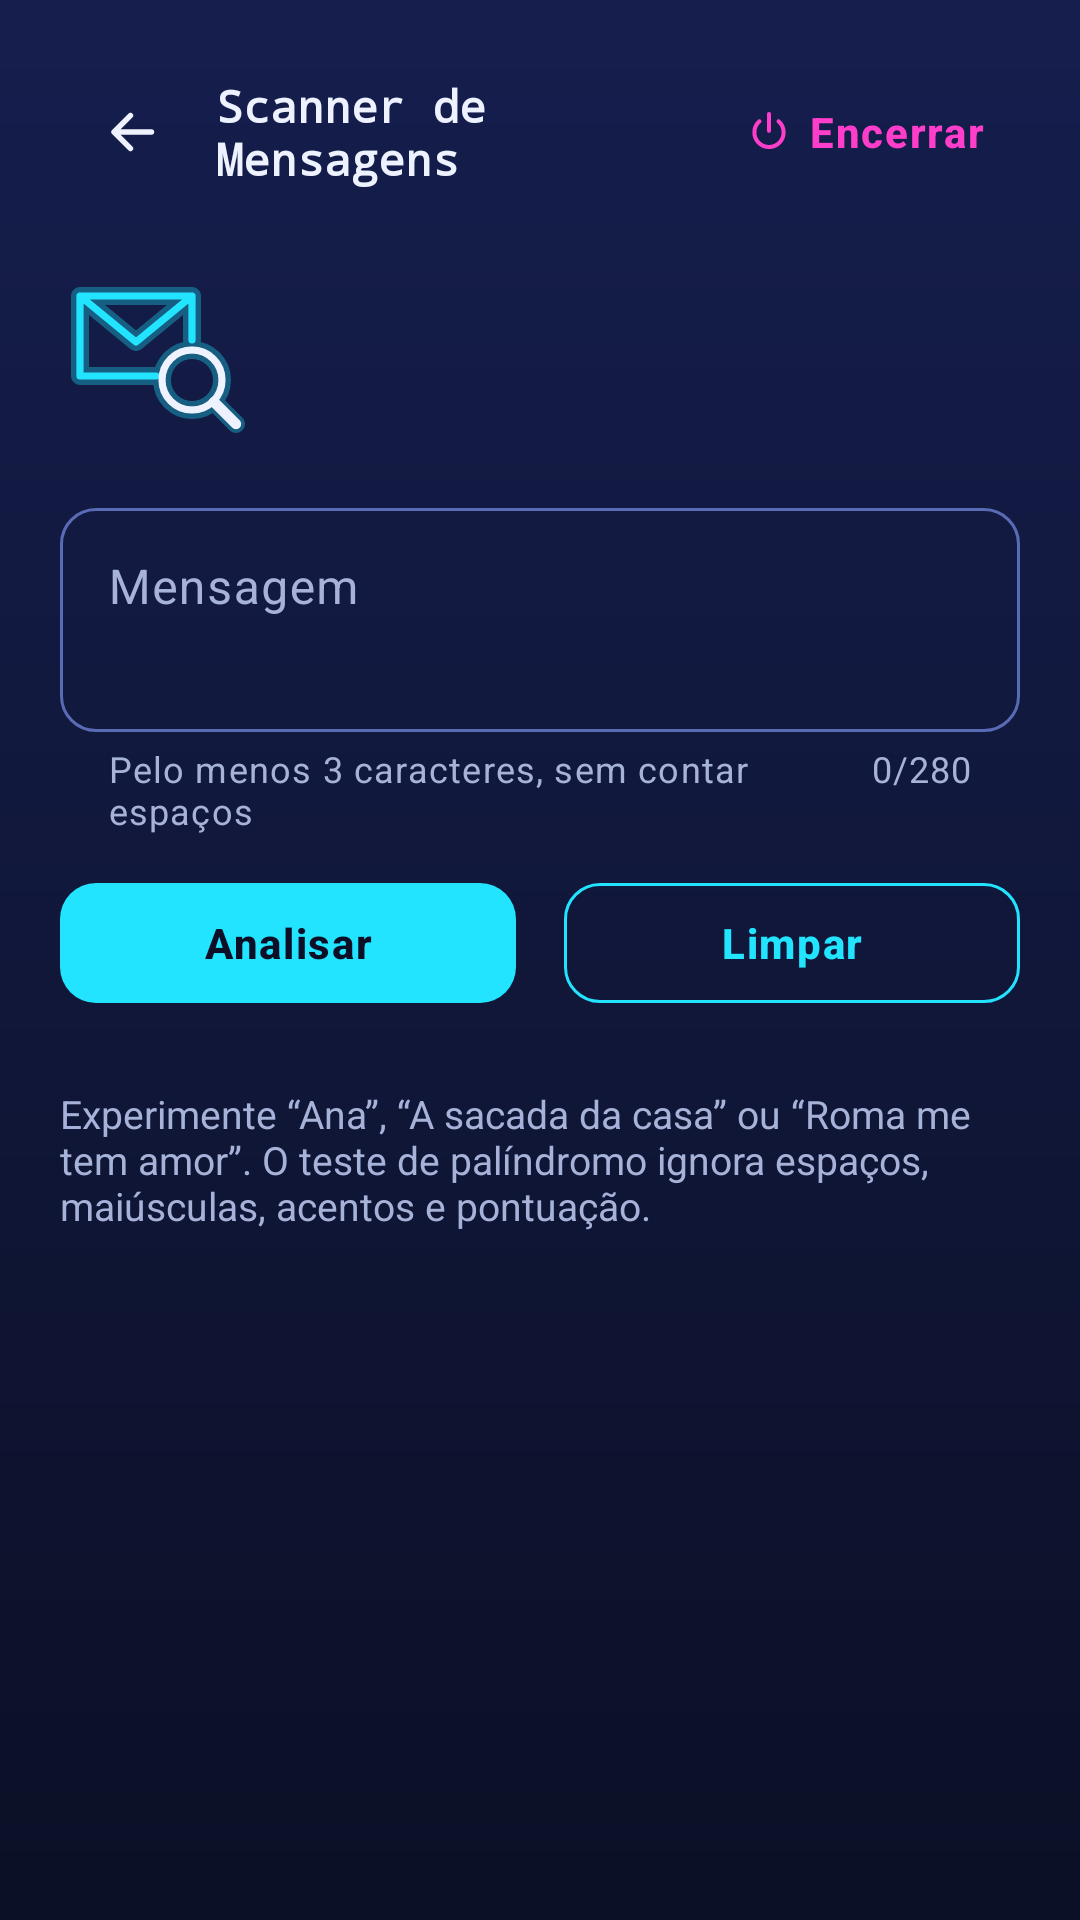

The Android layout XML behind this screen, and the referenced resources:
<!-- AndroidManifest.xml: application theme Theme.PocketArcade -->
<!-- res/layout/activity_scanner.xml -->
<?xml version="1.0" encoding="utf-8"?>
<androidx.core.widget.NestedScrollView xmlns:android="http://schemas.android.com/apk/res/android"
    xmlns:app="http://schemas.android.com/apk/res-auto"
    xmlns:tools="http://schemas.android.com/tools"
    android:id="@+id/rolagemScanner"
    android:layout_width="match_parent"
    android:layout_height="match_parent"
    android:background="@drawable/bg_tela"
    android:fillViewport="true"
    tools:context=".ScannerActivity">

    <LinearLayout
        android:layout_width="match_parent"
        android:layout_height="wrap_content"
        android:orientation="vertical"
        android:padding="@dimen/margem_tela">

        <include
            android:id="@+id/cabecalho"
            layout="@layout/cabecalho_desafio" />

        <LinearLayout
            android:layout_width="match_parent"
            android:layout_height="wrap_content"
            android:layout_marginTop="@dimen/espaco_g"
            android:gravity="center_vertical"
            android:orientation="horizontal">

            <ImageView
                android:id="@+id/imagemScanner"
                android:layout_width="@dimen/icone_painel"
                android:layout_height="@dimen/icone_painel"
                android:contentDescription="@string/cd_scanner"
                android:src="@drawable/ic_scanner" />

            <TextView
                android:id="@+id/textoSubtitulo"
                style="@style/Texto.Arcade.Corpo"
                android:layout_width="0dp"
                android:layout_height="wrap_content"
                android:layout_marginStart="@dimen/espaco_g"
                android:layout_weight="1"
                tools:text="Jogador, digite uma mensagem. O scanner mede cinco características do texto." />
        </LinearLayout>

        <com.google.android.material.textfield.TextInputLayout
            android:id="@+id/layoutMensagem"
            android:layout_width="match_parent"
            android:layout_height="wrap_content"
            android:layout_marginTop="@dimen/espaco_g"
            android:hint="@string/scanner_campo"
            app:counterEnabled="true"
            app:counterMaxLength="@integer/max_mensagem"
            app:helperText="@string/scanner_ajuda"
            app:placeholderText="@string/scanner_placeholder">

            <com.google.android.material.textfield.TextInputEditText
                android:id="@+id/campoMensagem"
                android:layout_width="match_parent"
                android:layout_height="wrap_content"
                android:gravity="top|start"
                android:importantForAutofill="no"
                android:inputType="textMultiLine|textCapSentences"
                android:maxLength="@integer/max_mensagem"
                android:minLines="2" />
        </com.google.android.material.textfield.TextInputLayout>

        <LinearLayout
            android:layout_width="match_parent"
            android:layout_height="wrap_content"
            android:layout_marginTop="@dimen/espaco_m"
            android:orientation="horizontal">

            <com.google.android.material.button.MaterialButton
                android:id="@+id/botaoAnalisar"
                android:layout_width="0dp"
                android:layout_height="wrap_content"
                android:layout_marginEnd="@dimen/espaco_p"
                android:layout_weight="1"
                android:text="@string/acao_analisar" />

            <com.google.android.material.button.MaterialButton
                android:id="@+id/botaoLimpar"
                style="@style/Widget.Arcade.BotaoContorno"
                android:layout_width="0dp"
                android:layout_height="wrap_content"
                android:layout_marginStart="@dimen/espaco_p"
                android:layout_weight="1"
                android:text="@string/acao_limpar" />
        </LinearLayout>

        
        <com.google.android.material.card.MaterialCardView
            android:id="@+id/painelResultado"
            android:layout_width="match_parent"
            android:layout_height="wrap_content"
            android:layout_marginTop="@dimen/espaco_gg"
            android:visibility="gone"
            app:cardBackgroundColor="@color/arcade_superficie_alta"
            app:strokeColor="@color/neon_ciano"
            tools:visibility="visible">

            <TableLayout
                android:layout_width="match_parent"
                android:layout_height="wrap_content"
                android:padding="@dimen/espaco_g"
                android:shrinkColumns="1"
                android:stretchColumns="1">

                <TableRow>

                    <TextView
                        style="@style/Texto.Arcade.Overline"
                        android:layout_marginEnd="@dimen/espaco_g"
                        android:text="@string/scanner_cabecalho_medida" />

                    <TextView
                        style="@style/Texto.Arcade.Overline"
                        android:text="@string/scanner_cabecalho_resultado" />
                </TableRow>

                <View
                    android:layout_height="1dp"
                    android:layout_marginTop="@dimen/espaco_p"
                    android:layout_marginBottom="@dimen/espaco_xs"
                    android:background="@color/arcade_borda" />

                <TableRow>

                    <TextView
                        style="@style/Texto.Arcade.Tabela"
                        android:layout_marginEnd="@dimen/espaco_g"
                        android:text="@string/scanner_caracteres" />

                    <TextView
                        android:id="@+id/valorCaracteres"
                        style="@style/Texto.Arcade.Tabela"
                        android:fontFamily="monospace"
                        android:textStyle="bold"
                        tools:text="3" />
                </TableRow>

                <TableRow>

                    <TextView
                        style="@style/Texto.Arcade.Tabela"
                        android:layout_marginEnd="@dimen/espaco_g"
                        android:text="@string/scanner_palavras" />

                    <TextView
                        android:id="@+id/valorPalavras"
                        style="@style/Texto.Arcade.Tabela"
                        android:fontFamily="monospace"
                        android:textStyle="bold"
                        tools:text="1" />
                </TableRow>

                <TableRow>

                    <TextView
                        style="@style/Texto.Arcade.Tabela"
                        android:layout_marginEnd="@dimen/espaco_g"
                        android:text="@string/scanner_vogais" />

                    <TextView
                        android:id="@+id/valorVogais"
                        style="@style/Texto.Arcade.Tabela"
                        android:fontFamily="monospace"
                        android:textStyle="bold"
                        tools:text="2" />
                </TableRow>

                <TableRow>

                    <TextView
                        style="@style/Texto.Arcade.Tabela"
                        android:layout_marginEnd="@dimen/espaco_g"
                        android:text="@string/scanner_invertido" />

                    <TextView
                        android:id="@+id/valorInvertido"
                        style="@style/Texto.Arcade.Tabela"
                        android:fontFamily="monospace"
                        android:textStyle="bold"
                        tools:text="anA" />
                </TableRow>

                <TableRow>

                    <TextView
                        style="@style/Texto.Arcade.Tabela"
                        android:layout_marginEnd="@dimen/espaco_g"
                        android:text="@string/scanner_palindromo" />

                    <TextView
                        android:id="@+id/valorPalindromo"
                        style="@style/Texto.Arcade.Tabela"
                        android:fontFamily="monospace"
                        android:textStyle="bold"
                        tools:text="Sim" />
                </TableRow>
            </TableLayout>
        </com.google.android.material.card.MaterialCardView>

        <TextView
            android:id="@+id/textoExemplos"
            style="@style/Texto.Arcade.Legenda"
            android:layout_width="match_parent"
            android:layout_height="wrap_content"
            android:layout_marginTop="@dimen/espaco_gg"
            android:text="@string/scanner_exemplos" />
    </LinearLayout>
</androidx.core.widget.NestedScrollView>
<!-- res/layout/cabecalho_desafio.xml (included above) -->
<?xml version="1.0" encoding="utf-8"?>
<LinearLayout xmlns:android="http://schemas.android.com/apk/res/android"
    xmlns:app="http://schemas.android.com/apk/res-auto"
    xmlns:tools="http://schemas.android.com/tools"
    android:layout_width="match_parent"
    android:layout_height="wrap_content"
    android:gravity="center_vertical"
    android:orientation="horizontal">

    <ImageButton
        android:id="@+id/botaoVoltar"
        android:layout_width="@dimen/alvo_toque"
        android:layout_height="@dimen/alvo_toque"
        android:background="?attr/selectableItemBackgroundBorderless"
        android:contentDescription="@string/cd_voltar"
        android:src="@drawable/ic_voltar" />

    <TextView
        android:id="@+id/textoTitulo"
        android:layout_width="0dp"
        android:layout_height="wrap_content"
        android:layout_marginStart="@dimen/espaco_xs"
        android:layout_weight="1"
        android:ellipsize="end"
        android:fontFamily="monospace"
        android:maxLines="2"
        android:textColor="@color/arcade_texto"
        android:textSize="@dimen/texto_corpo"
        android:textStyle="bold"
        tools:text="Scanner de Mensagens" />

    <com.google.android.material.button.MaterialButton
        android:id="@+id/botaoEncerrar"
        style="@style/Widget.Arcade.BotaoTexto"
        android:layout_width="wrap_content"
        android:layout_height="wrap_content"
        android:text="@string/acao_encerrar"
        app:icon="@drawable/ic_sair" />
</LinearLayout>
<!-- resources referenced by this layout -->
<resources>
  <color name="arcade_borda">#2C3A78</color>
  <color name="arcade_superficie_alta">#1D2652</color>
  <color name="arcade_texto">#EEF2FF</color>
  <color name="neon_ciano">#22E4FF</color>
  <dimen name="alvo_toque">48dp</dimen>
  <dimen name="espaco_g">16dp</dimen>
  <dimen name="espaco_gg">24dp</dimen>
  <dimen name="espaco_m">12dp</dimen>
  <dimen name="espaco_p">8dp</dimen>
  <dimen name="espaco_xs">4dp</dimen>
  <dimen name="icone_painel">64dp</dimen>
  <dimen name="margem_tela">20dp</dimen>
  <dimen name="texto_corpo">15sp</dimen>
  <!-- drawable bg_tela (drawable) -->
  <?xml version="1.0" encoding="utf-8"?>
  <shape xmlns:android="http://schemas.android.com/apk/res/android"
      android:shape="rectangle">
      <gradient
          android:angle="270"
          android:endColor="@color/arcade_fundo"
          android:startColor="@color/arcade_fundo_topo" />
  </shape>
  <integer name="max_mensagem">280</integer>
  <string name="acao_analisar">Analisar</string>
  <string name="acao_encerrar">Encerrar</string>
  <string name="acao_limpar">Limpar</string>
  <string name="cd_scanner">Envelope com uma lupa</string>
  <string name="cd_voltar">Voltar para a Central de Desafios</string>
  <string name="scanner_ajuda">Pelo menos 3 caracteres, sem contar espaços</string>
  <string name="scanner_cabecalho_medida">Medida</string>
  <string name="scanner_cabecalho_resultado">Resultado</string>
  <string name="scanner_campo">Mensagem</string>
  <string name="scanner_caracteres">Caracteres sem espaços</string>
  <string name="scanner_exemplos">Experimente “Ana”, “A sacada da casa” ou “Roma me tem amor”. O teste de palíndromo ignora espaços, maiúsculas, acentos e pontuação.</string>
  <string name="scanner_invertido">Texto invertido</string>
  <string name="scanner_palavras">Palavras</string>
  <string name="scanner_palindromo">Palíndromo</string>
  <string name="scanner_placeholder">Ex.: A sacada da casa</string>
  <string name="scanner_vogais">Vogais</string>
  <style name="Texto.Arcade.Corpo" parent="">
          <item name="android:textSize">@dimen/texto_corpo</item>
          <item name="android:textColor">@color/arcade_texto_suave</item>
          <item name="android:lineSpacingExtra">2dp</item>
      </style>
  <style name="Texto.Arcade.Legenda" parent="">
          <item name="android:textSize">@dimen/texto_legenda</item>
          <item name="android:textColor">@color/arcade_texto_suave</item>
      </style>
  <style name="Texto.Arcade.Tabela" parent="">
          <item name="android:textSize">@dimen/texto_corpo</item>
          <item name="android:textColor">@color/arcade_texto</item>
          <item name="android:paddingTop">@dimen/espaco_p</item>
          <item name="android:paddingBottom">@dimen/espaco_p</item>
      </style>
  <style name="Widget.Arcade.BotaoTexto" parent="Widget.Material3.Button.TextButton">
          <item name="android:minHeight">@dimen/alvo_toque</item>
          <item name="android:textColor">@color/neon_magenta</item>
          <item name="iconTint">@color/neon_magenta</item>
      </style>
  <color name="arcade_fundo">#0B1026</color>
  <color name="arcade_fundo_topo">#151E4D</color>
  <color name="neon_magenta">#FF3DCB</color>
  <color name="brilho_ciano">#5522E4FF</color>
  <color name="arcade_texto_suave">#A7B2D9</color>
  <dimen name="texto_legenda">13sp</dimen>
  <dimen name="texto_overline">12sp</dimen>
  <dimen name="raio_botao">12dp</dimen>
  <color name="texto_sobre_neon">#0B1026</color>
  <color name="neon_laranja">#FF8A1F</color>
  <color name="erro">#FF5C7A</color>
  <color name="arcade_superficie">#141B3A</color>
  <style name="Widget.Arcade.Botao" parent="Widget.Material3.Button">
          <item name="cornerRadius">@dimen/raio_botao</item>
          <item name="android:minHeight">@dimen/alvo_toque</item>
          <item name="android:textStyle">bold</item>
          <item name="android:letterSpacing">0.04</item>
      </style>
  <dimen name="raio_painel">18dp</dimen>
  <dimen name="borda_painel">1.5dp</dimen>
</resources>
